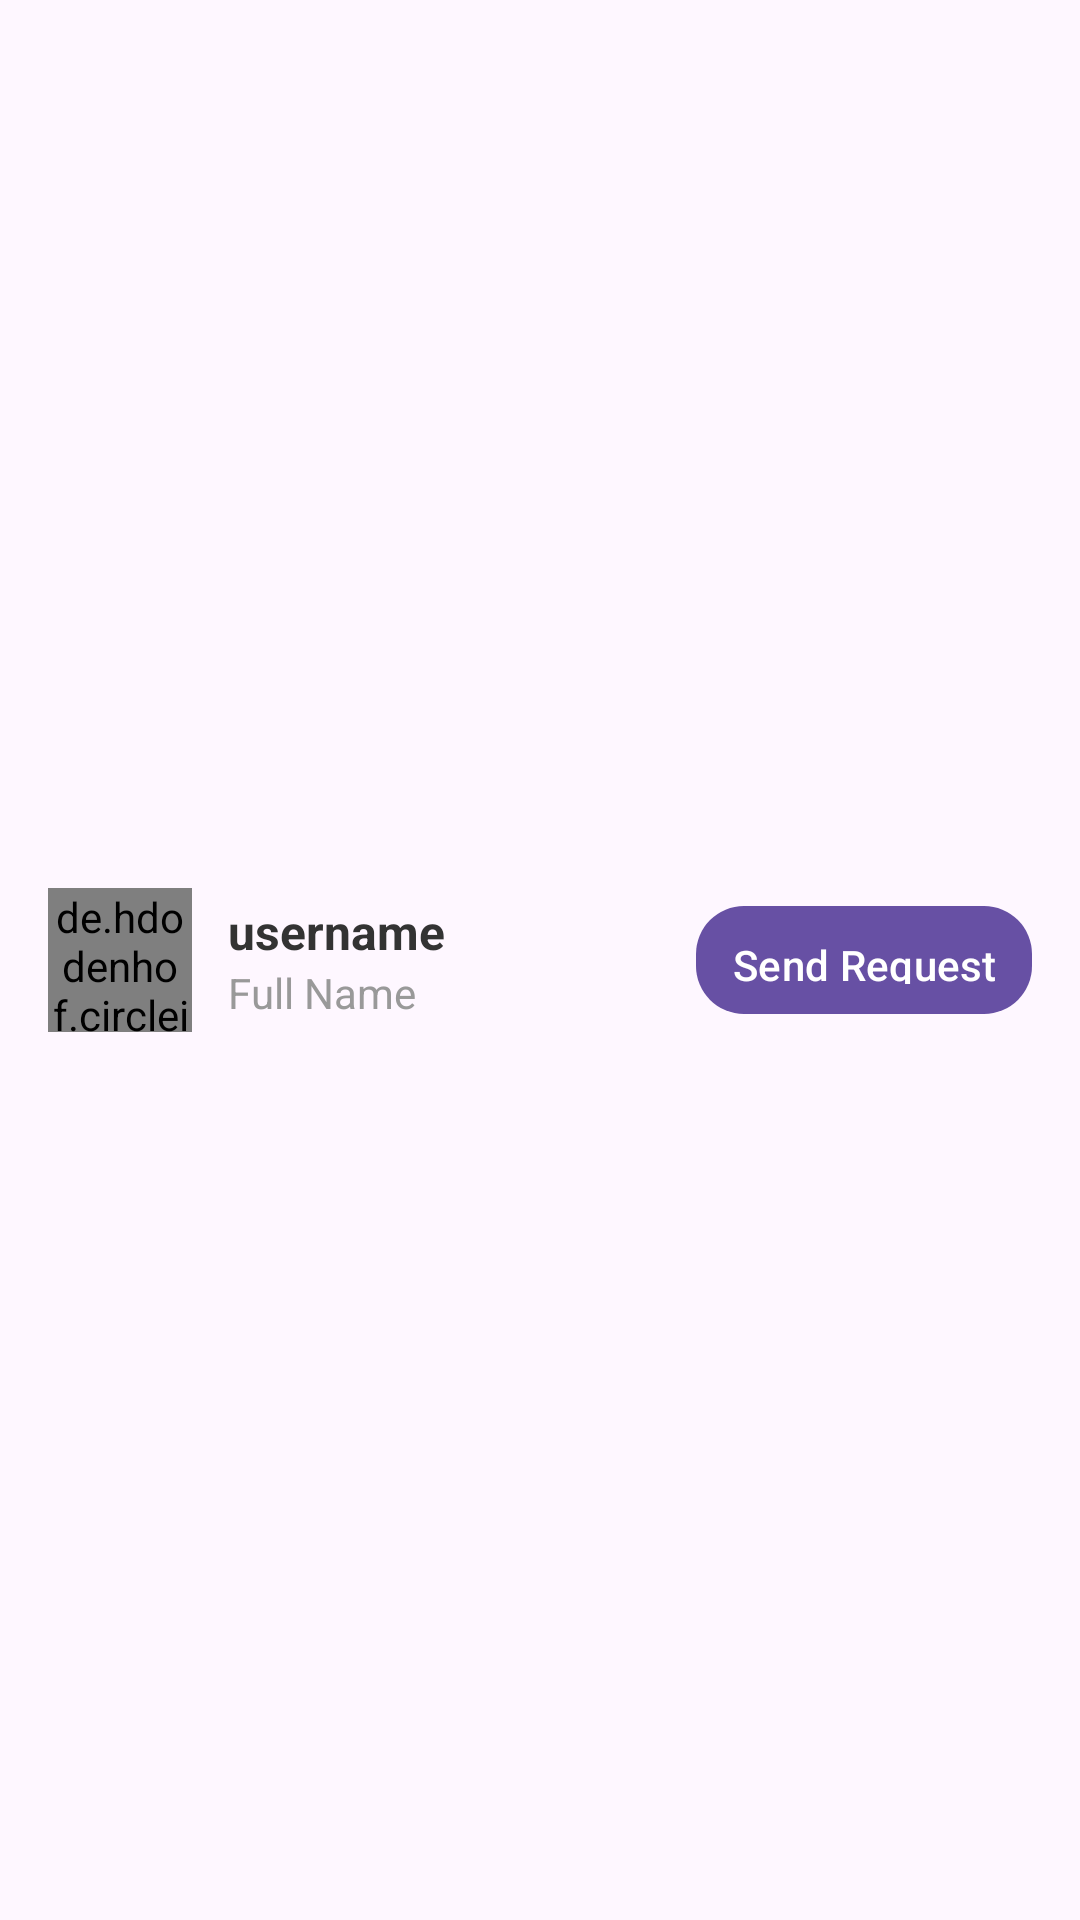

Produce the Android XML layout that renders to this screen, including the resource entries it uses.
<!-- AndroidManifest.xml: application theme Theme._21i075323i0721 -->
<!-- res/layout/user_item.xml -->
<?xml version="1.0" encoding="utf-8"?>
<RelativeLayout xmlns:android="http://schemas.android.com/apk/res/android"
    xmlns:app="http://schemas.android.com/apk/res-auto"
    android:layout_width="match_parent"
    android:layout_height="wrap_content"
    android:background="?android:attr/selectableItemBackground"
    android:clickable="true"
    android:focusable="true"
    android:paddingStart="16dp"
    android:paddingTop="12dp"
    android:paddingEnd="16dp"
    android:paddingBottom="12dp">

    <de.hdodenhof.circleimageview.CircleImageView
        android:id="@+id/userProfileImage"
        android:layout_width="48dp"
        android:layout_height="48dp"
        android:layout_alignParentStart="true"
        android:layout_centerVertical="true"
        android:src="@drawable/profile"
        app:civ_border_width="2dp"
        app:civ_border_color="#000000"/>

    <LinearLayout
        android:layout_width="match_parent"
        android:layout_height="wrap_content"
        android:layout_centerVertical="true"
        android:layout_marginStart="12dp"
        android:layout_toEndOf="@id/userProfileImage"
        android:orientation="vertical">

        <TextView
            android:id="@+id/userUsername"
            android:layout_width="wrap_content"
            android:layout_height="wrap_content"
            android:text="username"
            android:textColor="#333333"
            android:textSize="16sp"
            android:textStyle="bold" />

        <TextView
            android:id="@+id/userFullName"
            android:layout_width="wrap_content"
            android:layout_height="wrap_content"
            android:text="Full Name"
            android:textColor="#999999"
            android:textSize="14sp" />

    </LinearLayout>

    <Button
        android:id="@+id/sendRequestButton"
        android:layout_width="wrap_content"
        android:layout_height="36dp"
        android:layout_alignParentEnd="true"
        android:layout_centerVertical="true"
        android:layout_marginStart="8dp"
        android:paddingLeft="12dp"
        android:paddingRight="12dp"
        android:text="Send Request"
        android:textSize="14sp"
        android:background="@drawable/button_background"
        android:textColor="#FFFFFF"/>

</RelativeLayout>
<!-- resources referenced by this layout -->
<resources>
  <!-- drawable button_background (drawable) -->
  <?xml version="1.0" encoding="utf-8"?>
  <shape xmlns:android="http://schemas.android.com/apk/res/android">
      <solid android:color="#8B3D3D"/>
      <corners android:radius="16dp"/>
  </shape>
  <!-- drawable profile: png bitmap (drawable, 206671 bytes) -->
  <style name="Theme._21i075323i0721" parent="Base.Theme._21i075323i0721" />
  <style name="Base.Theme._21i075323i0721" parent="Theme.Material3.DayNight.NoActionBar">
          
          
      </style>
</resources>
